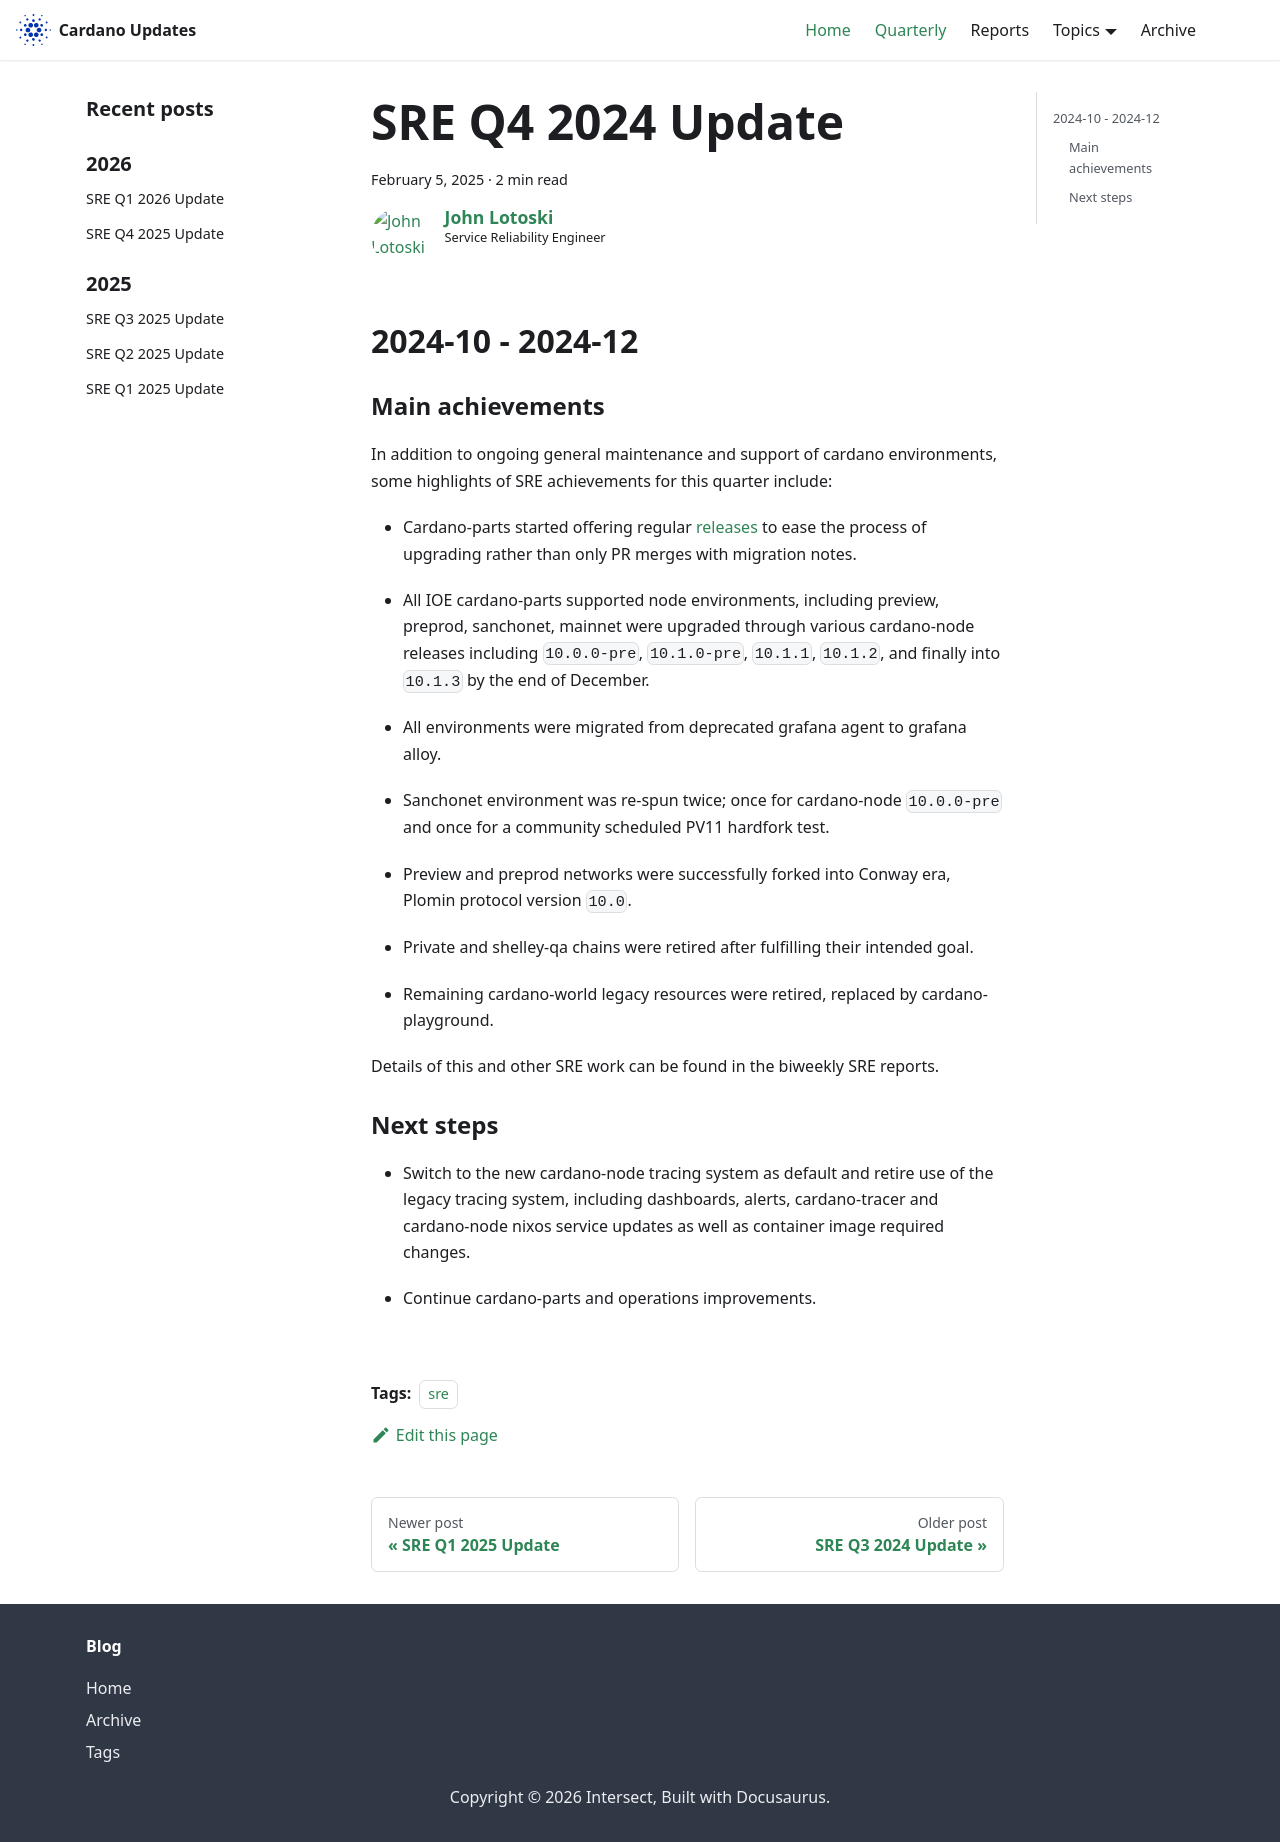

repository: IntersectMBO/cardano-updates · page: quarterly/2024-Q4-sre/index.html · generator: docusaurus

---
title: SRE Q4 2024 Update
slug: 2024-Q4-sre
authors: johnalotoski
tags: [sre]
hide_table_of_contents: false
---

## 2024-10 - 2024-12

### Main achievements

In addition to ongoing general maintenance and support of cardano environments,
some highlights of SRE achievements for this quarter include:

* Cardano-parts started offering regular
  [releases](https://github.com/input-output-hk/cardano-parts/releases) to ease
  the process of upgrading rather than only PR merges with migration notes.

* All IOE cardano-parts supported node environments, including preview,
  preprod, sanchonet, mainnet were upgraded through various cardano-node releases
  including `10.0.0-pre`, `10.1.0-pre`, `10.1.1`, `10.1.2`, and finally into
  `10.1.3` by the end of December.

* All environments were migrated from deprecated grafana agent to grafana alloy.

* Sanchonet environment was re-spun twice; once for cardano-node
  `10.0.0-pre` and once for a community scheduled PV11 hardfork test.

* Preview and preprod networks were successfully forked into Conway era, Plomin
  protocol version `10.0`.

* Private and shelley-qa chains were retired after fulfilling their intended
  goal.

* Remaining cardano-world legacy resources were retired, replaced by
  cardano-playground.

Details of this and other SRE work can be found in the biweekly SRE reports.

### Next steps

* Switch to the new cardano-node tracing system as default and retire use of
  the legacy tracing system, including dashboards, alerts, cardano-tracer and
  cardano-node nixos service updates as well as container image required changes.

* Continue cardano-parts and operations improvements.
